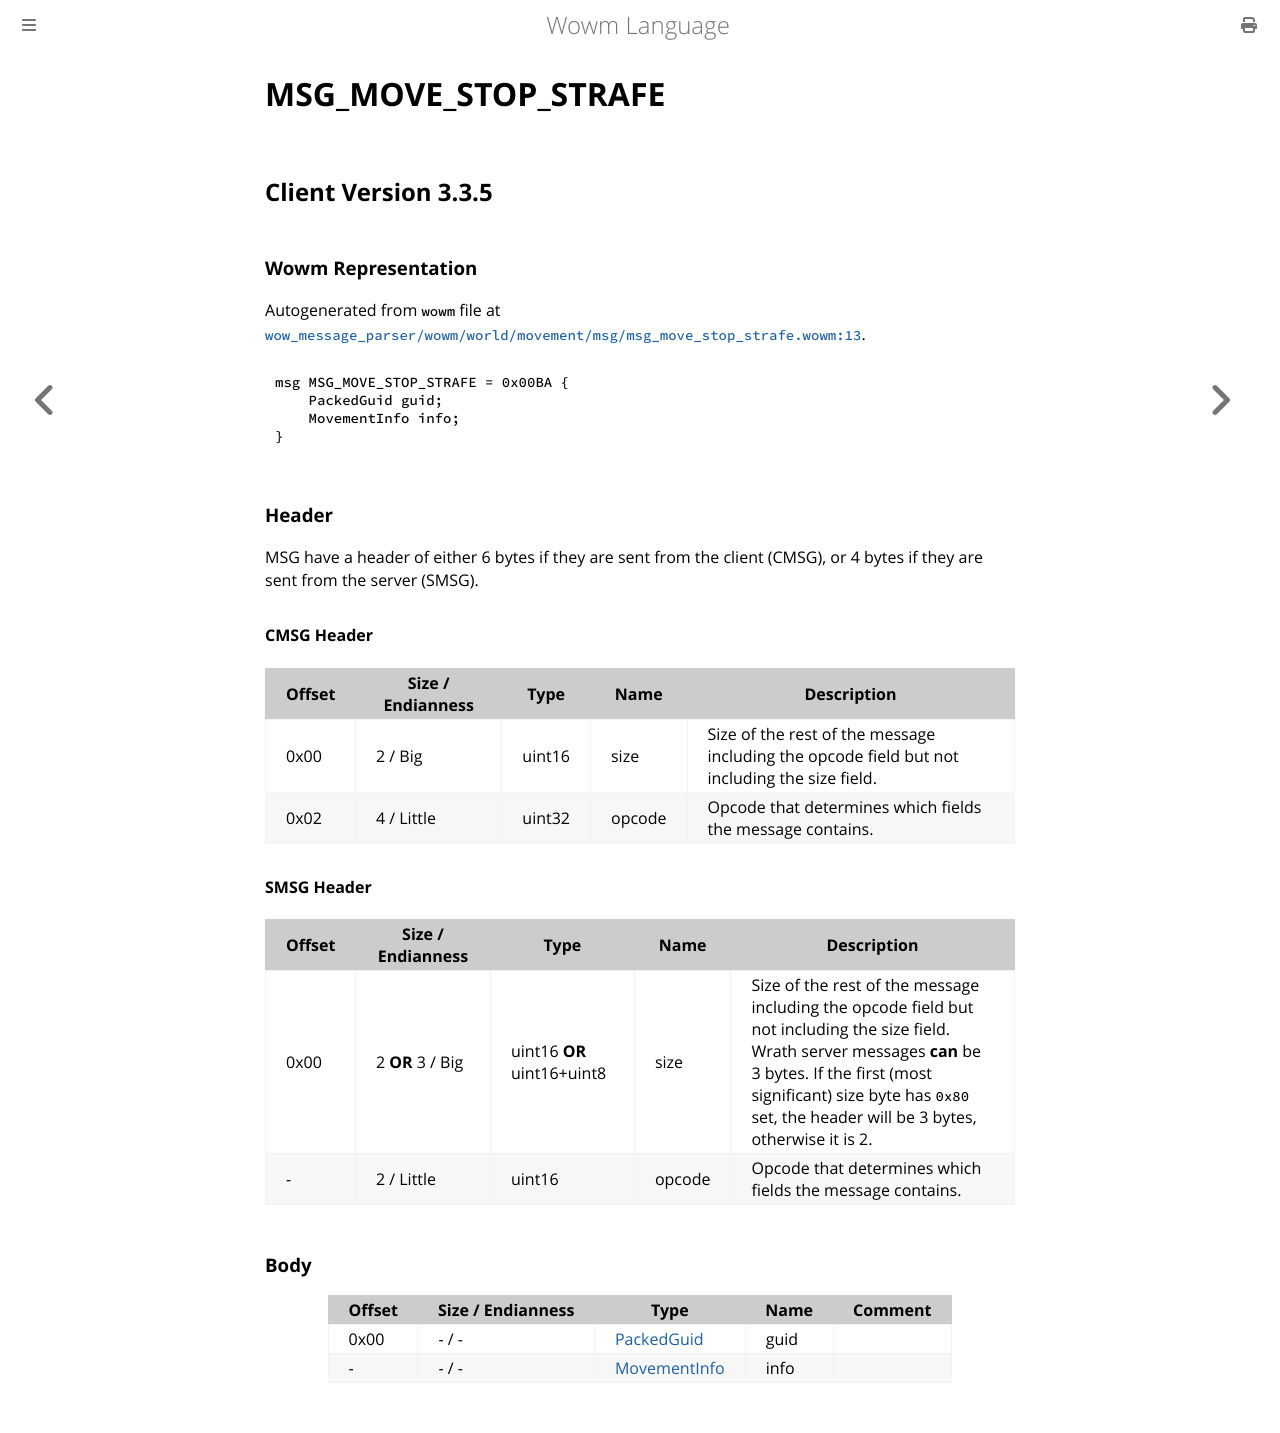

repository: gtker/wow_messages · page: docs/msg_move_stop_strafe.html · generator: mdbook

# MSG_MOVE_STOP_STRAFE

## Client Version 3.3.5

### Wowm Representation

Autogenerated from `wowm` file at [`wow_message_parser/wowm/world/movement/msg/msg_move_stop_strafe.wowm:13`](https://github.com/gtker/wow_messages/tree/main/wow_message_parser/wowm/world/movement/msg/msg_move_stop_strafe.wowm#L13).
```rust,ignore
msg MSG_MOVE_STOP_STRAFE = 0x00BA {
    PackedGuid guid;
    MovementInfo info;
}
```
### Header

MSG have a header of either 6 bytes if they are sent from the client (CMSG), or 4 bytes if they are sent from the server (SMSG).

#### CMSG Header

| Offset | Size / Endianness | Type   | Name   | Description |
| ------ | ----------------- | ------ | ------ | ----------- |
| 0x00   | 2 / Big           | uint16 | size   | Size of the rest of the message including the opcode field but not including the size field.|
| 0x02   | 4 / Little        | uint32 | opcode | Opcode that determines which fields the message contains.|
#### SMSG Header

| Offset | Size / Endianness | Type   | Name   | Description |
| ------ | ----------------- | ------ | ------ | ----------- |
| 0x00   | 2 **OR** 3 / Big           | uint16 **OR** uint16+uint8 | size | Size of the rest of the message including the opcode field but not including the size field. Wrath server messages **can** be 3 bytes. If the first (most significant) size byte has `0x80` set, the header will be 3 bytes, otherwise it is 2.|
| -      | 2 / Little| uint16 | opcode | Opcode that determines which fields the message contains. |

### Body

| Offset | Size / Endianness | Type | Name | Comment |
| ------ | ----------------- | ---- | ---- | ------- |
| 0x00 | - / - | [PackedGuid](../types/packed-guid.md) | guid |  |
| - | - / - | [MovementInfo](movementinfo.md) | info |  |
